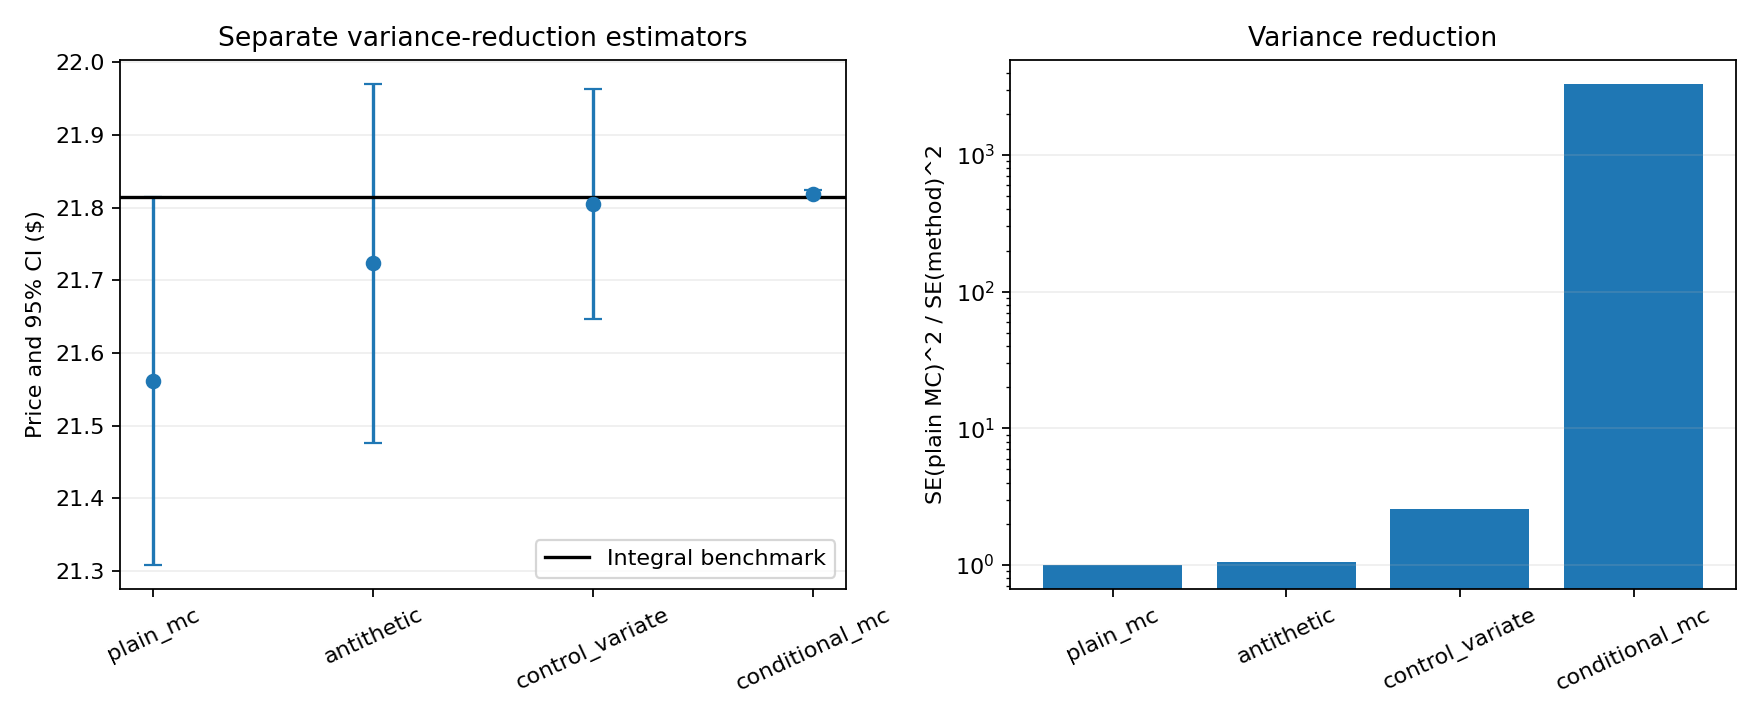

The table this chart was drawn from, first rows:
method, price, standard_error, confidence_low, confidence_high, paths, seed, seconds, payoff_evaluations, independent_samples, error_vs_exact, relative_error_vs_exact, variance_reduction_factor
plain_mc, 21.56, 0.1291, 21.31, 21.81, 500000, 20260903, 0.01591, 500000, 500000, -0.2536, -0.01163, 1.0
antithetic, 21.72, 0.1261, 21.48, 21.97, 500000, 20260903, 0.01232, 500000, 250000, -0.09143, -0.004191, 1.049
control_variate, 21.81, 0.0807, 21.65, 21.96, 500000, 20260903, 0.03216, 510000, 500000, -0.00933, -0.0004277, 2.56
conditional_mc, 21.82, 0.002242, 21.82, 21.82, 500000, 20260903, 0.02167, 500000, 500000, 0.004642, 0.0002128, 3318
